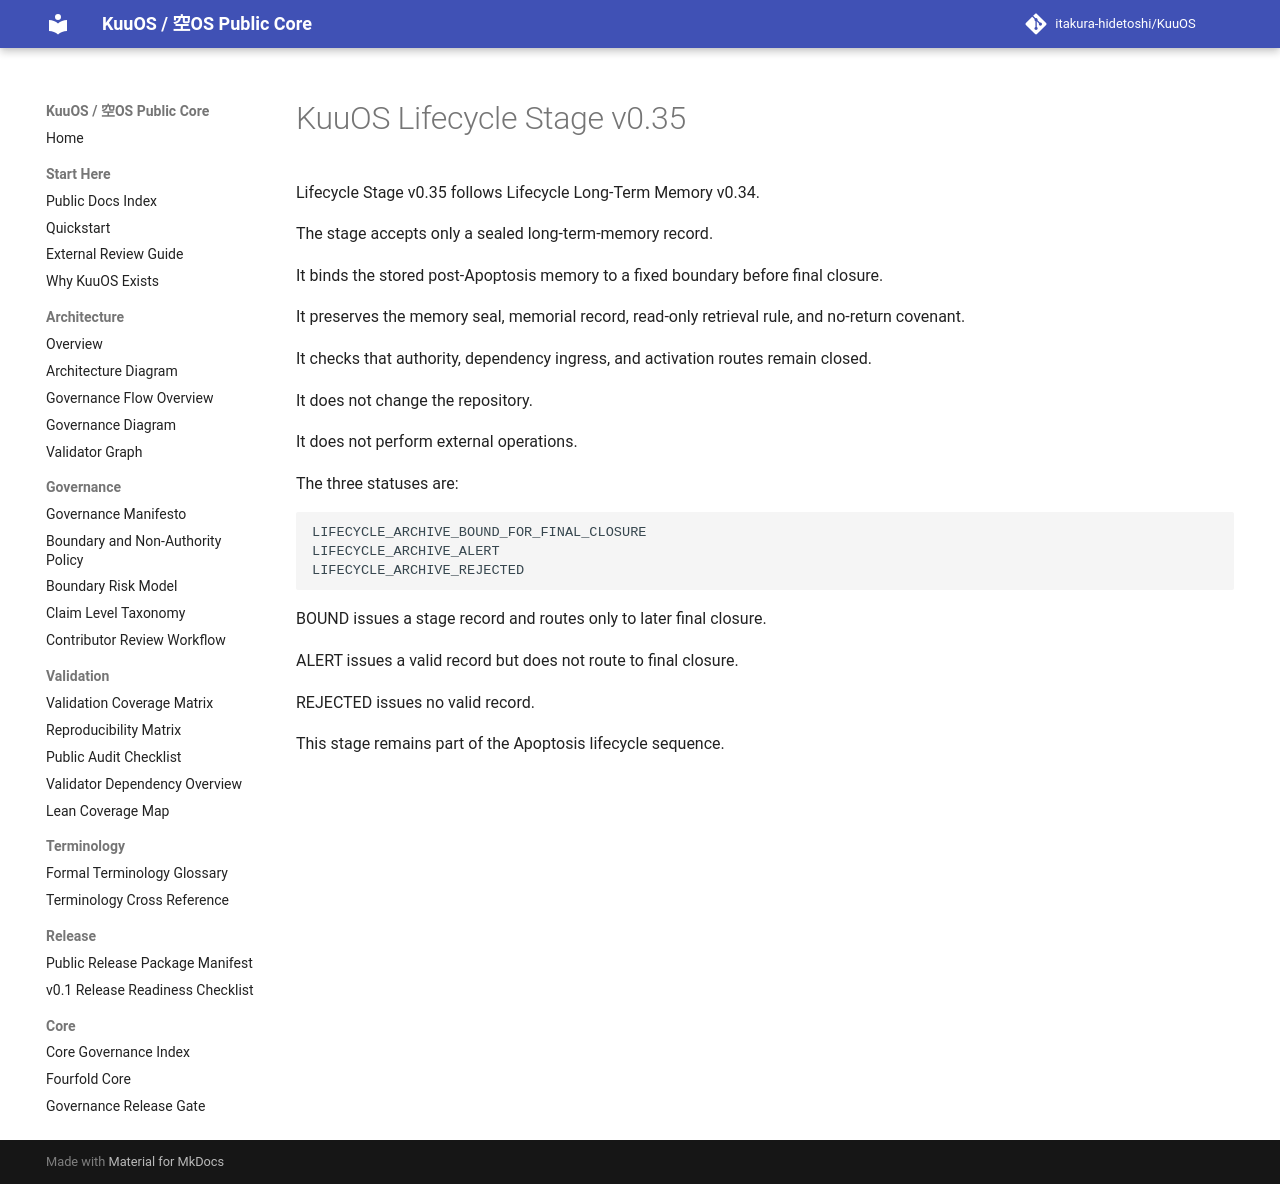

repository: itakura-hidetoshi/KuuOS · page: lifecycle_stage_v0_35/index.html · generator: mkdocs

# KuuOS Lifecycle Stage v0.35

Lifecycle Stage v0.35 follows Lifecycle Long-Term Memory v0.34.

The stage accepts only a sealed long-term-memory record.

It binds the stored post-Apoptosis memory to a fixed boundary before final closure.

It preserves the memory seal, memorial record, read-only retrieval rule, and no-return covenant.

It checks that authority, dependency ingress, and activation routes remain closed.

It does not change the repository.

It does not perform external operations.

The three statuses are:

```text
LIFECYCLE_ARCHIVE_BOUND_FOR_FINAL_CLOSURE
LIFECYCLE_ARCHIVE_ALERT
LIFECYCLE_ARCHIVE_REJECTED
```

BOUND issues a stage record and routes only to later final closure.

ALERT issues a valid record but does not route to final closure.

REJECTED issues no valid record.

This stage remains part of the Apoptosis lifecycle sequence.
